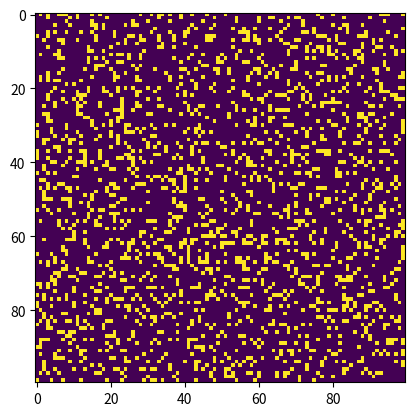

Reproduce this figure in Python.
# Python code to implement Conway's Game Of Life
import argparse
import numpy as np
import matplotlib.pyplot as plt
import matplotlib.animation as animation

# setting up the values for the grid
ON = 255
OFF = 0
vals = [ON, OFF]


def randomGrid(N):
    """returns a grid of NxN random values"""
    return np.random.choice(vals, N * N, p=[0.2, 0.8]).reshape(N, N)


def addGlider(i, j, grid):
    """adds a glider with top left cell at (i, j)"""
    glider = np.array([[0, 0, 255],
                       [255, 0, 255],
                       [0, 255, 255]])
    grid[i:i + 3, j:j + 3] = glider

def addstable(i, j, grid):

    repeat = np.array([[0, 0, 225],
                       [0, 225, 0],
                       [225, 0, 0]])
    grid[i:i + 3, j:j + 3] = repeat


def addspaceship(i,j,grid):

    spaceship = np.array([[0,255,0,0,255,0,0],
                         [0,0,0,0,0,255,0],
                         [0,255,0,0,0,255,0],
                         [0,0,255,255,255,255,0]])

    grid[i:i + 4, j:j + 7] = spaceship



def addGosperGliderGun(i, j, grid):
    """adds a Gosper Glider Gun with top left
    cell at (i, j)"""
    gun = np.zeros(11 * 38).reshape(11, 38)

    gun[5][1] = gun[5][2] = 255
    gun[6][1] = gun[6][2] = 255

    gun[3][13] = gun[3][14] = 255
    gun[4][12] = gun[4][16] = 255
    gun[5][11] = gun[5][17] = 255
    gun[6][11] = gun[6][15] = gun[6][17] = gun[6][18] = 255
    gun[7][11] = gun[7][17] = 255
    gun[8][12] = gun[8][16] = 255
    gun[9][13] = gun[9][14] = 255

    gun[1][25] = 255
    gun[2][23] = gun[2][25] = 255
    gun[3][21] = gun[3][22] = 255
    gun[4][21] = gun[4][22] = 255
    gun[5][21] = gun[5][22] = 255
    gun[6][23] = gun[6][25] = 255
    gun[7][25] = 255

    gun[3][35] = gun[3][36] = 255
    gun[4][35] = gun[4][36] = 255

    grid[i:i + 11, j:j + 38] = gun


def update(frameNum, img, grid, N):
    # copy grid since we require 8 neighbors
    # for calculation and we go line by line
    newGrid = grid.copy()
    for i in range(N):
        for j in range(N):

            directions=[[0,1],[0,-1],[1,0],[-1,0],[1,1],[1,-1,],[-1,1],[-1,-1]]

            total=0

            total = int((grid[i, (j - 1) % N] + grid[i, (j + 1) % N] +
                         grid[(i - 1) % N, j] + grid[(i + 1) % N, j] +
                         grid[(i - 1) % N, (j - 1) % N] + grid[(i - 1) % N, (j + 1) % N] +
                         grid[(i + 1) % N, (j - 1) % N] + grid[(i + 1) % N, (j + 1) % N]) / 255)
            # apply Conway's rules
            if grid[i, j] == ON:
                if (total < 2) or (total > 3):
                    newGrid[i, j] = OFF
            else:
                if total == 3:
                    newGrid[i, j] = ON

    # update data
    img.set_data(newGrid)
    grid[:] = newGrid[:]
    return img,


# main() function
def main():

    #Accepts command line arguments for grid size ,mov to file , various kinds of pattern's

    parser = argparse.ArgumentParser(description="Runs Conway's Game of Life simulation.")

    parser.add_argument('--grid-size', dest='N', required=False)
    parser.add_argument('--mov-file', dest='movfile', required=False)
    parser.add_argument('--interval', dest='interval', required=False)
    parser.add_argument('--glider', action='store_true', required=False)
    parser.add_argument('--stable', action='store_true', required=False)
    parser.add_argument('--gosper', action='store_true', required=False)
    parser.add_argument('--spaceship', action='store_true', required=False)
    args = parser.parse_args()

    # set grid size
    N = 100
    if args.N and int(args.N) > 20:
        N = int(args.N)

    # set animation update interval
    updateInterval = 50
    if args.interval:
        updateInterval = int(args.interval)

    # declare grid
    grid = np.array([])

    # check if "glider" demo flag is specified
    if args.glider:
        grid = np.zeros(N * N).reshape(N, N)
        addGlider(1, 1, grid)
    elif args.gosper:
        grid = np.zeros(N * N).reshape(N, N)
        addGosperGliderGun(10, 10, grid)

    elif args.stable:
        grid = np.zeros(N * N).reshape(N, N)
        addstable(10, 10, grid)
        
    elif args.spaceship:

        grid = np.zeros(N * N).reshape(N, N)
        addspaceship(15, 15, grid)

    else:  # populate grid with random on/off -
        # more off than on
        grid = randomGrid(N)

    # set up animation
    fig, ax = plt.subplots()
    img = ax.imshow(grid, interpolation='nearest')
    ani = animation.FuncAnimation(fig, update, fargs=(img, grid, N,),
                                  frames=10,
                                  interval=updateInterval,
                                  save_count=50)

    # # of frames?
    # set output file
    if args.movfile:
        ani.save(args.movfile, fps=30, extra_args=['-vcodec', 'libx264'])

    plt.show()

def game(grid_size=50,interval=500,glider=False,gosper=False,stable=False,spaceship=False):
    N = grid_size
    # set animation update interval
    updateInterval = interval
    # declare grid
    grid = np.array([])

    # check if "glider" demo flag is specified
    if glider:
        grid = np.zeros(N * N).reshape(N, N)
        addGlider(1, 1, grid)
    elif gosper:
        grid = np.zeros(N * N).reshape(N, N)
        addGosperGliderGun(10, 10, grid)
    elif stable:
        # print("here")
        grid = np.zeros(N * N).reshape(N, N)
        addstable(10, 10, grid)

    elif spaceship:

        grid = np.zeros(N * N).reshape(N, N)
        addspaceship(15, 15, grid)

    else:  # populate grid with random on/off -
        # more off than on
        grid = randomGrid(N)

    # set up animation
    fig, ax = plt.subplots()
    img = ax.imshow(grid, interpolation='nearest')
    ani = animation.FuncAnimation(fig, update, fargs=(img, grid, N,),
                                  frames=10,
                                  interval=updateInterval,
                                  save_count=50)

    # # of frames?
    # set output file
    # if args.movfile:
    #     ani.save(args.movfile, fps=30, extra_args=['-vcodec', 'libx264'])

    plt.show()


if __name__ == '__main__':
    main()
